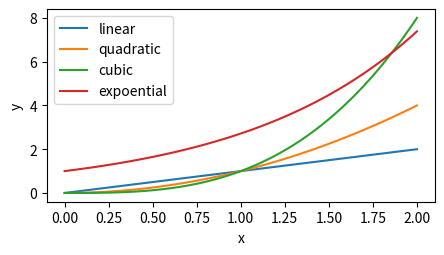

This chart was generated by the following Python code:
import matplotlib.pyplot as plt
import numpy as np

# fig, ax = plt.subplots()
# ax.plot([1, 2, 3, 4], [1, 2, 3, 4])
x = np.linspace(0, 2, 100)
fig, ax = plt.subplots(figsize=(5,  2.5))
ax.plot(x, x, label="linear")
ax.plot(x, x**2, label="quadratic")
ax.plot(x, x**3, label="cubic")
ax.plot(x, 2.718281828459045**x , label="expoential")
ax.set_xlabel("x")
ax.set_ylabel("y")
ax.legend()
plt.show()
